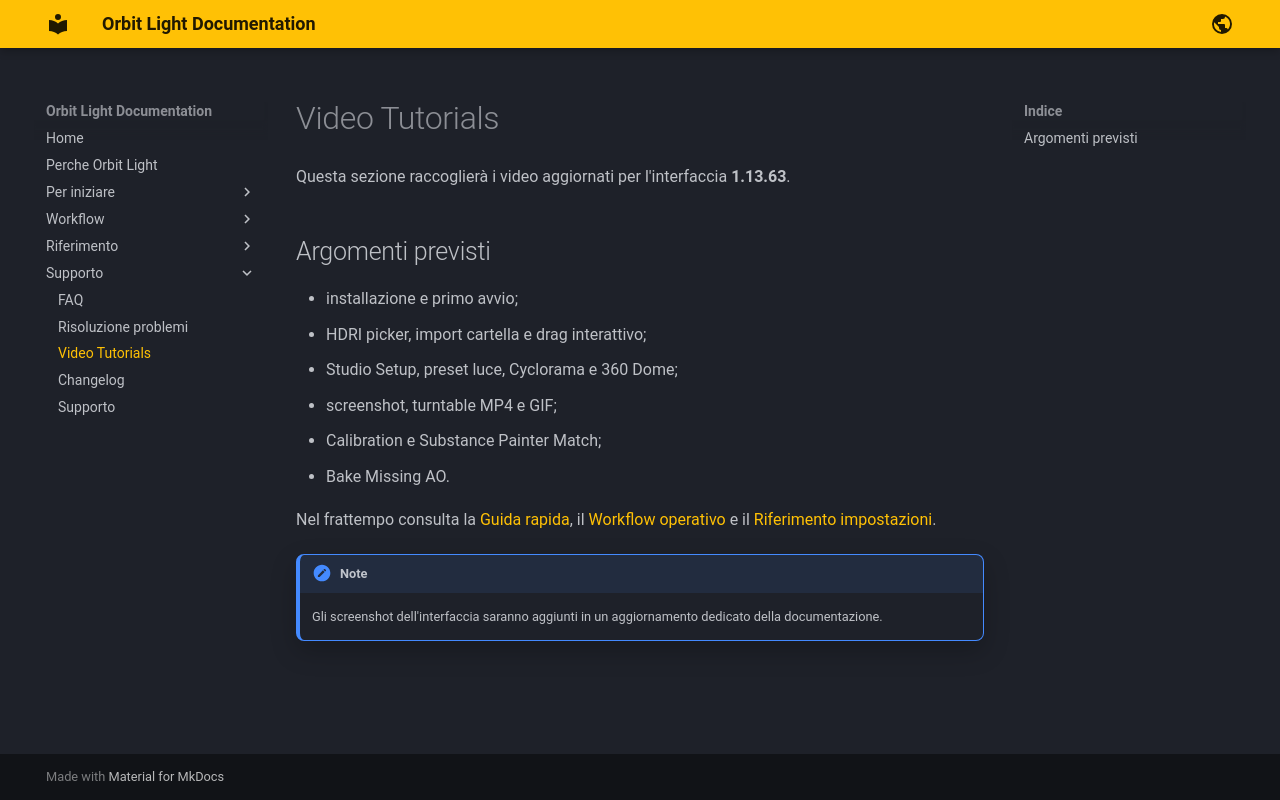

repository: marioschiano/orbit-light-docs · page: video-tutorials/index.html · generator: mkdocs

# Video Tutorials

Questa sezione raccoglierà i video aggiornati per l'interfaccia **1.13.63**.

## Argomenti previsti

- installazione e primo avvio;
- HDRI picker, import cartella e drag interattivo;
- Studio Setup, preset luce, Cyclorama e 360 Dome;
- screenshot, turntable MP4 e GIF;
- Calibration e Substance Painter Match;
- Bake Missing AO.

Nel frattempo consulta la [Guida rapida](quick-start.md), il [Workflow operativo](workflow.md) e il [Riferimento impostazioni](settings-reference.md).

!!! note
    Gli screenshot dell'interfaccia saranno aggiunti in un aggiornamento dedicato della documentazione.
